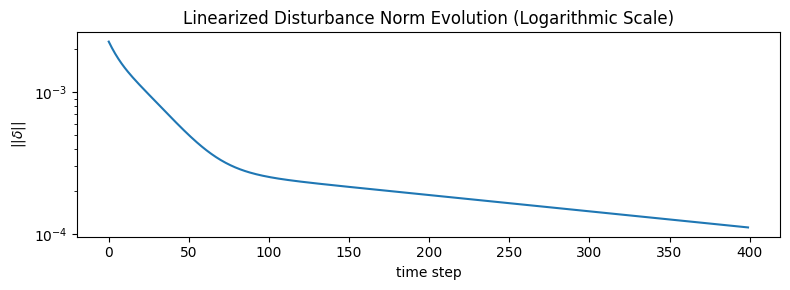
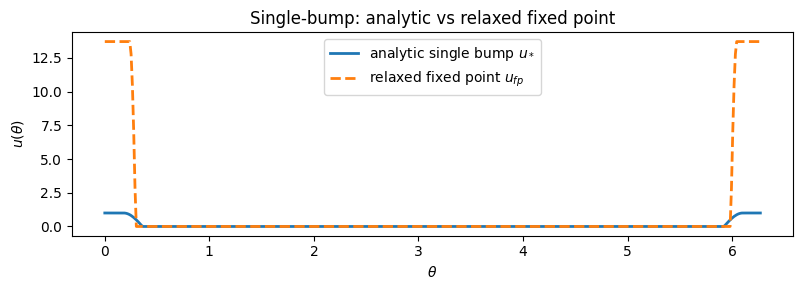

Write the Python code that produced these figures, in order.
import numpy as np
import matplotlib.pyplot as plt
from scipy.sparse.linalg import eigs, LinearOperator


plt.rcParams["font.sans-serif"] = ["Microsoft YaHei", "SimHei", "Arial Unicode MS", "DejaVu Sans"]
plt.rcParams["axes.unicode_minus"] = False


#_____________________________
# parameters
#_____________________________
N = 500
tau = 1.0
dt = 0.05
g = 3.0
seed = 0
rng = np.random.default_rng(seed)
a = 0.18
delta = 0.18
ubar = 1.0
M_ref = 7    # used only for analytical derivation, not for multi-bump simulation

#_____________________________
# threshold for D
#_____________________________
D_THRESH = 1e-6
max_relax_steps = 30000
tol_max = 1e-8
tol_rmse = 1e-8 
dt_lin = 0.05
T_lin = 400


#_____________________________
# ring coordinates
#_____________________________
theta = np.linspace(0, 2*np.pi, N, endpoint=False)
dtheta = 2*np.pi / N   # discrete integration weight
def relu(z):
    return np.maximum(z, 0.0)

def circ_dist(theta_arr, c):
    d = np.abs(theta_arr - c)
    return np.minimum(d, 2*np.pi - d)


#_______________________________________
# analytical single bump (single center)
#_______________________________________
def analytic_bump_single(theta_arr, a, delta, ubar, center=0.0):
    u = np.zeros_like(theta_arr)
    wfreq = -np.pi / (2.0 * delta)   

    d = circ_dist(theta_arr, center)

    # flat top region
    mask_flat = d <= a
    u[mask_flat] = ubar

    # curved region
    mask_curve = (d > a) & (d <= a + delta)
    x_local = d[mask_curve] - a
    u_curve = -ubar * np.sin(wfreq * (delta - x_local))
    u[mask_curve] = np.maximum(u[mask_curve], u_curve)

    u[u < 0] = 0.0
    return u

# single bump with one center
u_star = analytic_bump_single(theta, a=a, delta=delta, ubar=ubar, center=0.0)


w_conn = -np.pi / (2.0 * delta)             
R = (2*np.pi / M_ref) - a - delta           
h = (3.0 - a * w_conn) * ubar                
h_vec = np.full(N, h)

# construct W: w_conn * H(dist > R) * dtheta
dist_mat = np.abs(theta[:, None] - theta[None, :])
dist_mat = np.minimum(dist_mat, 2*np.pi - dist_mat)
H = (dist_mat > R).astype(float)
W = (w_conn * H) * dtheta
np.fill_diagonal(W, 0.0)


#______________________________________________
# nonlinear dynamics 
#______________________________________________
def step_nonlinear(u):
    u_in = h_vec + W @ u
    du = (-u + g * relu(u_in)) / tau
    u_new = u + dt * du
    return np.maximum(u_new, 0.0)

def fixed_point_residual(u):
    u_in = h_vec + W @ u
    F = -u + g * relu(u_in)
    maxabs = float(np.max(np.abs(F)))
    rmse = float(np.linalg.norm(F) / np.sqrt(N))
    return maxabs, rmse


#____________________________________________________________
# relaxation: from analytic solution to discrete fixed point
#____________________________________________________________
u = u_star.copy()
converged = False

for t in range(max_relax_steps):
    u = step_nonlinear(u)

    if (t + 1) % 500 == 0:
        maxabs, rmse = fixed_point_residual(u)
        if (maxabs < tol_max) and (rmse < tol_rmse):
            converged = True
            print(f"Relaxation converged at step {t+1}: max|F|={maxabs:.2e}, RMSE={rmse:.2e}")
            break

if not converged:
    maxabs, rmse = fixed_point_residual(u)
    print(f"Relaxation NOT fully converged: max|F|={maxabs:.2e}, RMSE={rmse:.2e}")

u_fp = u.copy()


#____________________________________________
# linearization: maximum eigenvalue real part
#____________________________________________
u_in_fp = h_vec + W @ u_fp

D = (u_in_fp > D_THRESH).astype(float)
active_frac = float(np.mean(D))

def A_matvec(v):
    return (-v + g * (D * (W @ v))) / tau

Aop = LinearOperator((N, N), matvec=A_matvec, dtype=np.float64)
vals = eigs(Aop, k=6, which="LR", return_eigenvectors=False, tol=1e-6)
maxRe = float(np.max(np.real(vals)))

eps = 1e-4
if maxRe < -eps:
    stability = "Linear stability (disturbance decay)"
elif maxRe > eps:
    stability = "Linear instability (perturbation growth)"
else:
    stability = "Critical / near-neutral (likely translational modes)"

print("\n=== Linear stability ===")
print("max Re(eig(A)) =", maxRe)
print("stability =", stability)


#_______________________________________
# linear perturbation norm evolution
#_______________________________________
delta_vec = 1e-4 * rng.standard_normal(N)
norms = []
for _ in range(T_lin):
    norms.append(float(np.linalg.norm(delta_vec)))
    delta_vec = delta_vec + dt_lin * A_matvec(delta_vec)

plt.figure(figsize=(8, 3))
plt.plot(norms)
plt.yscale("log")
plt.xlabel("time step")
plt.ylabel(r"$||\delta||$")
plt.title("Linearized Disturbance Norm Evolution (Logarithmic Scale)")
plt.tight_layout()
plt.show()


#_______________________________________________________
# plot: analytic initial condition vs relaxed fixed point
#_______________________________________________________
plt.figure(figsize=(8, 3))
plt.plot(theta, u_star, lw=2, label="analytic single bump $u_*$")
plt.plot(theta, u_fp, lw=2, linestyle="--", label="relaxed fixed point $u_{fp}$")
plt.xlabel(r"$\theta$")
plt.ylabel(r"$u(\theta)$")
plt.title("Single-bump: analytic vs relaxed fixed point")
plt.legend()
plt.tight_layout()
plt.show()


#_____________________________
# summary
#_____________________________
maxabs, rmse = fixed_point_residual(u_fp)
print("\n=== Summary ===")
print(f"N={N}, g={g}, tau={tau}, dt={dt}")
print(f"a={a}, delta={delta}, ubar={ubar}")
print(f"M_ref (derivation)={M_ref}, R={R:.4f}, w_conn={w_conn:.4f}, h={h:.4f}")
print(f"D threshold = {D_THRESH:.1e}")
print(f"Active fraction (D=1) = {active_frac:.3f}")
print(f"Fixed point residual: max|F|={maxabs:.2e}, RMSE={rmse:.2e}")
